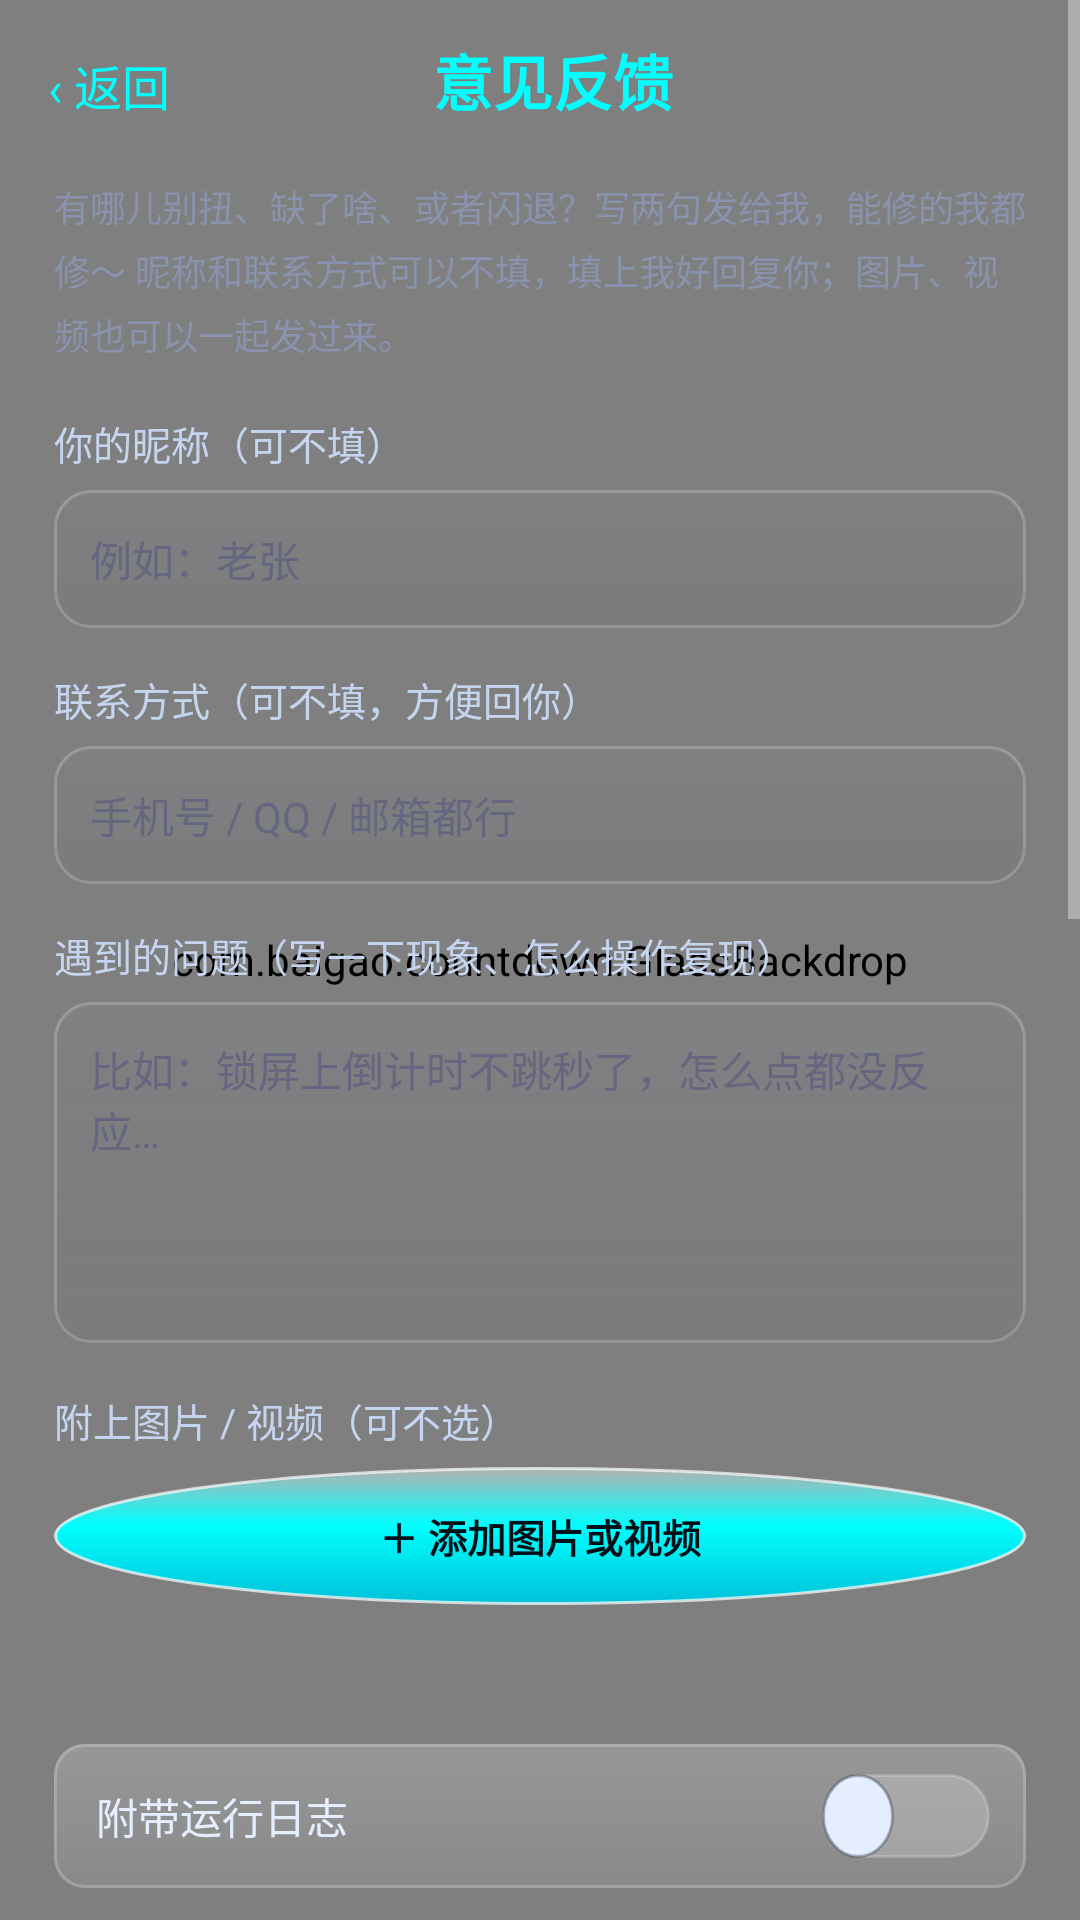

Write the Android layout XML for this screen, with the resource values it uses.
<!-- AndroidManifest.xml: application theme AppTheme -->
<!-- res/layout/activity_feedback.xml -->
<?xml version="1.0" encoding="utf-8"?>
<FrameLayout xmlns:android="http://schemas.android.com/apk/res/android"
    android:layout_width="match_parent"
    android:layout_height="match_parent"
    android:background="@drawable/glass_bg">

    <com.baigao.countdown.GlassBackdrop
        android:layout_width="match_parent"
        android:layout_height="match_parent" />

    
    <LinearLayout
        android:layout_width="match_parent"
        android:layout_height="wrap_content"
        android:orientation="horizontal"
        android:padding="12dp">

        <TextView
            android:id="@+id/backBtn"
            android:layout_width="wrap_content"
            android:layout_height="wrap_content"
            android:text="‹ 返回"
            android:textColor="#00FFFF"
            android:textSize="16sp"
            android:padding="4dp" />

        <TextView
            android:layout_width="0dp"
            android:layout_height="wrap_content"
            android:layout_weight="1"
            android:text="意见反馈"
            android:textColor="#00FFFF"
            android:textSize="20sp"
            android:textStyle="bold"
            android:gravity="center"
            android:layout_marginEnd="40dp" />
    </LinearLayout>

    <ScrollView
        android:layout_width="match_parent"
        android:layout_height="match_parent"
        android:fillViewport="true">

        <LinearLayout
            android:layout_width="match_parent"
            android:layout_height="wrap_content"
            android:orientation="vertical"
            android:paddingTop="60dp"
            android:paddingBottom="28dp"
            android:paddingStart="18dp"
            android:paddingEnd="18dp">

            <TextView
                android:layout_width="match_parent"
                android:layout_height="wrap_content"
                android:lineSpacingExtra="4dp"
                android:textColor="#8A93AE"
                android:textSize="12sp"
                android:text="有哪儿别扭、缺了啥、或者闪退？写两句发给我，能修的我都修～ 昵称和联系方式可以不填，填上我好回复你；图片、视频也可以一起发过来。" />

            <TextView
                android:layout_width="match_parent"
                android:layout_height="wrap_content"
                android:layout_marginTop="18dp"
                android:text="你的昵称（可不填）"
                android:textColor="#FFC6D5EF"
                android:textSize="13sp" />

            <EditText
                android:id="@+id/nicknameEt"
                android:layout_width="match_parent"
                android:layout_height="wrap_content"
                android:layout_marginTop="6dp"
                android:minHeight="46dp"
                android:singleLine="true"
                android:background="@drawable/field_bg"
                android:padding="12dp"
                android:hint="例如：老张"
                android:textColor="#FFFFFF"
                android:textColorHint="#666680"
                android:textSize="14sp" />

            <TextView
                android:layout_width="match_parent"
                android:layout_height="wrap_content"
                android:layout_marginTop="14dp"
                android:text="联系方式（可不填，方便回你）"
                android:textColor="#FFC6D5EF"
                android:textSize="13sp" />

            <EditText
                android:id="@+id/contactEt"
                android:layout_width="match_parent"
                android:layout_height="wrap_content"
                android:layout_marginTop="6dp"
                android:minHeight="46dp"
                android:singleLine="true"
                android:inputType="textEmailAddress"
                android:background="@drawable/field_bg"
                android:padding="12dp"
                android:hint="手机号 / QQ / 邮箱都行"
                android:textColor="#FFFFFF"
                android:textColorHint="#666680"
                android:textSize="14sp" />

            <TextView
                android:layout_width="match_parent"
                android:layout_height="wrap_content"
                android:layout_marginTop="14dp"
                android:text="遇到的问题（写一下现象、怎么操作复现）"
                android:textColor="#FFC6D5EF"
                android:textSize="13sp" />

            <EditText
                android:id="@+id/problemEt"
                android:layout_width="match_parent"
                android:layout_height="wrap_content"
                android:layout_marginTop="6dp"
                android:minLines="5"
                android:gravity="top"
                android:background="@drawable/field_bg"
                android:padding="12dp"
                android:hint="比如：锁屏上倒计时不跳秒了，怎么点都没反应…"
                android:textColor="#FFFFFF"
                android:textColorHint="#666680"
                android:textSize="14sp" />

            <TextView
                android:layout_width="match_parent"
                android:layout_height="wrap_content"
                android:layout_marginTop="16dp"
                android:text="附上图片 / 视频（可不选）"
                android:textColor="#FFC6D5EF"
                android:textSize="13sp" />

            <Button
                android:id="@+id/addMediaBtn"
                android:layout_width="match_parent"
                android:layout_height="46dp"
                android:layout_marginTop="6dp"
                android:text="＋ 添加图片或视频"
                android:textSize="13sp"
                android:textStyle="bold"
                android:textColor="#001018"
                android:background="@drawable/circle_btn" />

            
            <HorizontalScrollView
                android:layout_width="match_parent"
                android:layout_height="wrap_content"
                android:layout_marginTop="8dp"
                android:scrollbars="none">

                <LinearLayout
                    android:id="@+id/attachChips"
                    android:layout_width="wrap_content"
                    android:layout_height="wrap_content"
                    android:orientation="horizontal" />
            </HorizontalScrollView>

            <TextView
                android:id="@+id/attachCountTv"
                android:layout_width="match_parent"
                android:layout_height="wrap_content"
                android:layout_marginTop="6dp"
                android:textColor="#8A93AE"
                android:textSize="12sp"
                android:text="" />

            
            <LinearLayout
                style="@style/SettingRow"
                android:layout_marginTop="16dp">

                <TextView
                    style="@style/SettingLabel"
                    android:text="附带运行日志" />

                <Switch
                    android:id="@+id/logSwitch"
                    style="@style/GlassSwitch"
                    android:layout_width="wrap_content"
                    android:layout_height="wrap_content" />
            </LinearLayout>

            <TextView
                android:id="@+id/logDescTv"
                android:layout_width="match_parent"
                android:layout_height="wrap_content"
                android:layout_marginTop="8dp"
                android:lineSpacingExtra="3dp"
                android:gravity="center"
                android:textColor="#FFC6D5EF"
                android:textSize="12sp"
                android:text="勾选后会把手机型号、系统版本、应用版本和当前倒计时列表一起打包发过来（里面没有你的备注内容）" />

            
            <TextView
                android:layout_width="match_parent"
                android:layout_height="wrap_content"
                android:layout_marginTop="18dp"
                android:text="发信方式（选填：填完以后点提交就用你自己的邮箱在后台直接发，不打开邮箱应用；不填就走邮箱应用发）"
                android:textColor="#FFC6D5EF"
                android:textSize="13sp" />

            <EditText
                android:id="@+id/fromEt"
                android:layout_width="match_parent"
                android:layout_height="wrap_content"
                android:layout_marginTop="6dp"
                android:minHeight="46dp"
                android:singleLine="true"
                android:inputType="textEmailAddress"
                android:background="@drawable/field_bg"
                android:padding="12dp"
                android:hint="你的邮箱，例如 123456@qq.com"
                android:textColor="#FFFFFF"
                android:textColorHint="#666680"
                android:textSize="14sp" />

            <EditText
                android:id="@+id/passEt"
                android:layout_width="match_parent"
                android:layout_height="wrap_content"
                android:layout_marginTop="8dp"
                android:minHeight="46dp"
                android:singleLine="true"
                android:inputType="textVisiblePassword"
                android:background="@drawable/field_bg"
                android:padding="12dp"
                android:hint="邮箱授权码（不是登录密码）"
                android:textColor="#FFFFFF"
                android:textColorHint="#666680"
                android:textSize="14sp" />

            <TextView
                android:id="@+id/smtpStatusTv"
                android:layout_width="match_parent"
                android:layout_height="wrap_content"
                android:layout_marginTop="8dp"
                android:lineSpacingExtra="3dp"
                android:textColor="#8A93AE"
                android:textSize="12sp"
                android:text="" />

            <TextView
                android:layout_width="match_parent"
                android:layout_height="wrap_content"
                android:layout_marginTop="8dp"
                android:lineSpacingExtra="4dp"
                android:textColor="#8A93AE"
                android:textSize="12sp"
                android:text="授权码怎么拿（QQ 邮箱）：打开 QQ 邮箱 → 设置 → 账户 → 往下找到「IMAP / SMTP 服务」打开 → 系统会发给你一个 16 位授权码，把它粘到上面就行（登录密码填这儿发不出去）。" />

            
            <Button
                android:id="@+id/testBtn"
                android:layout_width="match_parent"
                android:layout_height="46dp"
                android:layout_marginTop="10dp"
                android:text="测一下能不能发（用你填的邮箱发一封测试信）"
                android:textSize="13sp"
                android:textStyle="bold"
                android:textColor="#FFE4EEFF"
                android:background="@drawable/pill_btn_gray" />

            <Button
                android:id="@+id/submitBtn"
                android:layout_width="match_parent"
                android:layout_height="50dp"
                android:layout_marginTop="16dp"
                android:text="提交反馈（直接发到我的邮箱）"
                android:textSize="15sp"
                android:textStyle="bold"
                android:textColor="#001018"
                android:background="@drawable/circle_btn" />

            <Button
                android:id="@+id/copyBtn"
                android:layout_width="match_parent"
                android:layout_height="46dp"
                android:layout_marginTop="10dp"
                android:text="复制内容备用（手机上没装邮箱时用）"
                android:textSize="13sp"
                android:textStyle="bold"
                android:textColor="#FFE4EEFF"
                android:background="@drawable/pill_btn_gray" />

            <TextView
                android:layout_width="match_parent"
                android:layout_height="wrap_content"
                android:layout_marginTop="14dp"
                android:lineSpacingExtra="4dp"
                android:textColor="#8A93AE"
                android:textSize="12sp"
                android:text="点「提交反馈」就在后台把信发到 baigao110@qq.com，不跳转邮箱应用，马上提示「反馈已发送，请耐心等待回复！」。\n上面填了「你的邮箱 + 授权码」时，提交会直接走你自己的邮箱发（比默认通道快，也最稳）；没填就用默认通道。\n拿不准配得对不对，就先点「测一下能不能发」：它会往你自己的邮箱发一封测试信，收到了就说明没问题。\n网络不好发不出去时，点「复制内容备用」，粘到微信 / QQ 里发给我也行～" />

        </LinearLayout>
    </ScrollView>

</FrameLayout>
<!-- resources referenced by this layout -->
<resources>
  <!-- drawable circle_btn (drawable) -->
  <?xml version="1.0" encoding="utf-8"?>
  <shape xmlns:android="http://schemas.android.com/apk/res/android"
      android:shape="oval">
      <gradient
          android:angle="270"
          android:startColor="@color/glass_accent_sheen"
          android:centerColor="@color/glass_accent"
          android:endColor="@color/glass_accent_deep"
          android:centerY="0.42" />
      <stroke
          android:width="1dp"
          android:color="@color/glass_highlight" />
  </shape>
  <!-- drawable field_bg (drawable) -->
  <?xml version="1.0" encoding="utf-8"?>
  <layer-list xmlns:android="http://schemas.android.com/apk/res/android">
      <item android:drawable="@drawable/glass_field" />
  </layer-list>
  <!-- drawable glass_bg (drawable) -->
  <?xml version="1.0" encoding="utf-8"?>
  <shape xmlns:android="http://schemas.android.com/apk/res/android"
      android:shape="rectangle">
      <gradient
          android:angle="270"
          android:startColor="@color/glass_bg_top"
          android:centerColor="@color/glass_bg_center"
          android:endColor="@color/glass_bg_bottom"
          android:centerY="0.45" />
  </shape>
  <!-- drawable pill_btn_gray (drawable) -->
  <?xml version="1.0" encoding="utf-8"?>
  <shape xmlns:android="http://schemas.android.com/apk/res/android"
      android:shape="rectangle">
      <gradient
          android:angle="270"
          android:startColor="#33FFFFFF"
          android:centerColor="#1AFFFFFF"
          android:endColor="#0FFFFFFF"
          android:centerY="0.4" />
      <stroke
          android:width="1dp"
          android:color="@color/glass_stroke_soft" />
      <corners android:radius="26dp" />
  </shape>
  <style name="GlassSwitch">
          <item name="android:track">@drawable/switch_track</item>
          <item name="android:thumb">@drawable/switch_thumb</item>
          <item name="android:switchMinWidth">56dp</item>
          <item name="android:showText">false</item>
          <item name="android:splitTrack">false</item>
          <item name="android:gravity">center_vertical</item>
      </style>
  <style name="SettingLabel">
          <item name="android:layout_width">0dp</item>
          <item name="android:layout_height">wrap_content</item>
          <item name="android:layout_weight">1</item>
          <item name="android:textColor">#FFE4EEFF</item>
          <item name="android:textSize">14sp</item>
      </style>
  <style name="SettingRow">
          <item name="android:layout_width">match_parent</item>
          <item name="android:layout_height">wrap_content</item>
          <item name="android:orientation">horizontal</item>
          <item name="android:gravity">center_vertical</item>
          <item name="android:background">@drawable/glass_chip</item>
          <item name="android:paddingStart">14dp</item>
          <item name="android:paddingEnd">12dp</item>
          <item name="android:paddingTop">10dp</item>
          <item name="android:paddingBottom">10dp</item>
      </style>
  <style name="AppTheme" parent="android:Theme.Material.NoActionBar">
          <item name="android:colorBackground">#0B1020</item>
          <item name="android:windowBackground">@drawable/glass_bg</item>
          <item name="android:statusBarColor">#0B1020</item>
          <item name="android:navigationBarColor">#0B1020</item>
      </style>
  <color name="glass_accent_sheen">#66FFFFFF</color>
  <color name="glass_accent">#FF00FFFF</color>
  <color name="glass_accent_deep">#FF00C2D9</color>
  <color name="glass_highlight">#B3FFFFFF</color>
  <color name="glass_bg_top">#0B1020</color>
  <color name="glass_bg_center">#141A33</color>
  <color name="glass_bg_bottom">#080B14</color>
  <color name="glass_stroke_soft">#33FFFFFF</color>
</resources>
